Run: headless pygame with SDL's dummy video driver; simulated clock (each Clock.tick advances the game by its frame time, no real sleeping); random seed 0; keys injected as events and as key.get_pressed() state; no mouse input.
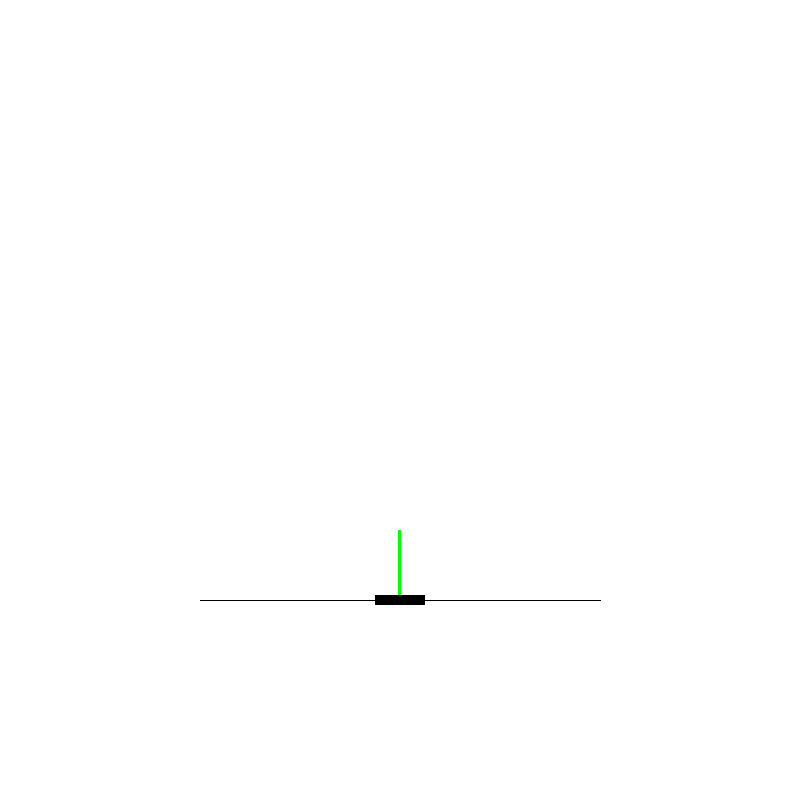
Frame 1 of 4 · flips 1–60 · no input
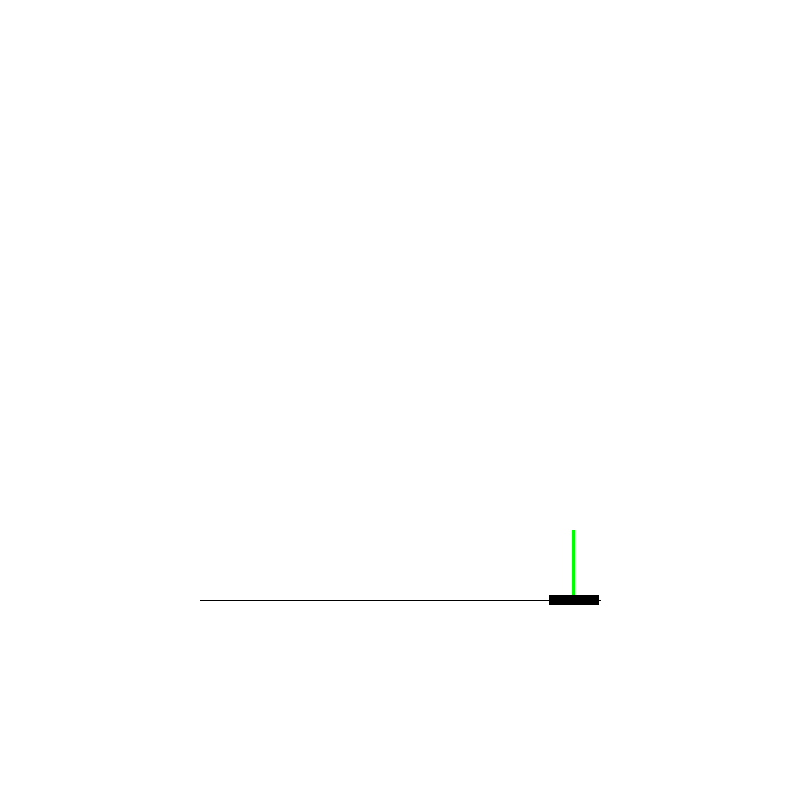
Frame 2 of 4 · flips 61–180 · tapped SPACE, RETURN · held RIGHT (→), D
Frame 3 of 4 · flips 181–300 · held DOWN (↓), S · screen unchanged from frame 2, image omitted
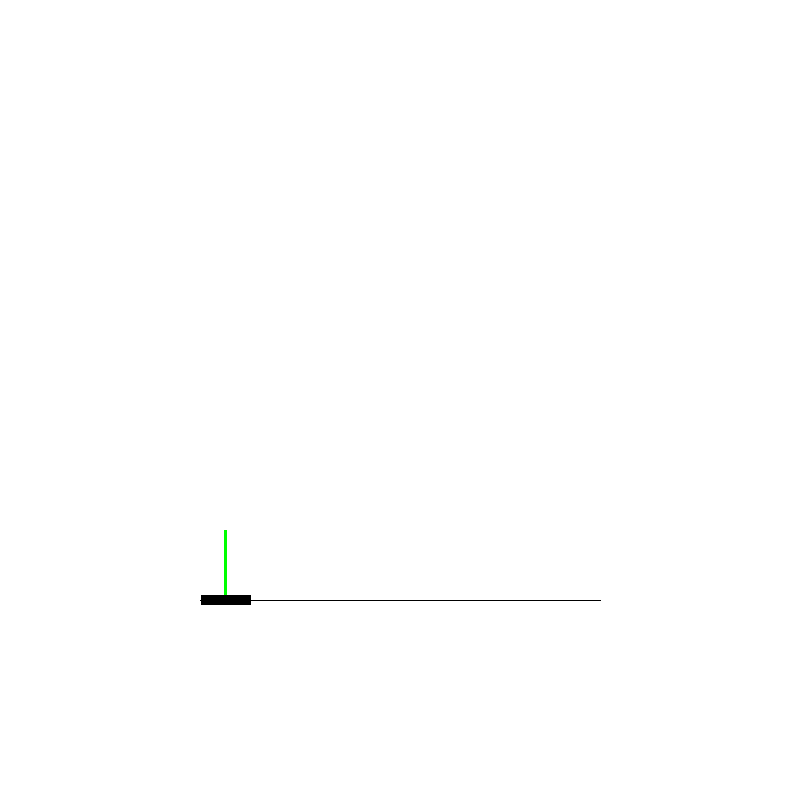
Frame 4 of 4 · flips 301–420 · held LEFT (←), A, UP (↑), W

The pygame program that drew these frames:

import pygame
import math
import random
screen = pygame.display.set_mode((800, 800))
pygame.init()
clock = pygame.time.Clock()
WHITE = (255,255,255)
GREEN = (0,255,0)
BLACK = (0,0,0)

class CartPole():
        def __init__(self):
                #Stick properties:
                self.stickWidth = 3
                self.stickHeight = 70
                self.stickMass = 0.1
                self.x_stick = 400 -1.5
                self.y_stick = 600 - 70
                #Table properties:
                self.tableWidth = 50
                self.tableHeight = 10
                self.tableMass = 1
                self.x_table = 400-25
                self.y_table = 600-5
                #Movement properties:
                
                #Generall properties:
                self.totalMass = 1.1
                self.gravity = 9.8
                
        def draw(self, screen):
                pygame.draw.rect(screen, GREEN, pygame.Rect(self.x_stick, self.y_stick, self.stickWidth, self.stickHeight))
                pygame.draw.rect(screen, BLACK, pygame.Rect(self.x_table, self.y_table, self.tableWidth, self.tableHeight))
                
def redrawScreen(cartpol):
      cartpol.draw(screen)
      

def game():
        done = False
        cartpol = CartPole()
        
        while not done:
                for event in pygame.event.get():
                        if event.type == pygame.QUIT:
                                done = True
                pressed = pygame.key.get_pressed()
                # Boundaries and movement
                if 200 < (cartpol.x_table - 3):
                        #Manuall:
                        if pressed[pygame.K_LEFT]:
                                cartpol.x_table -= 3
                                cartpol.x_stick -= 3
                if 600 - cartpol.tableWidth > (cartpol.x_table + 3):
                        # Manuall:
                        if pressed[pygame.K_RIGHT]:
                                cartpol.x_table += 3
                                cartpol.x_stick += 3
                screen.fill(WHITE)
                redrawScreen(cartpol)
                path = pygame.draw.line(screen, BLACK, (200,600), (600,600), 1)
                pygame.display.flip()
                clock.tick(60)
game()
